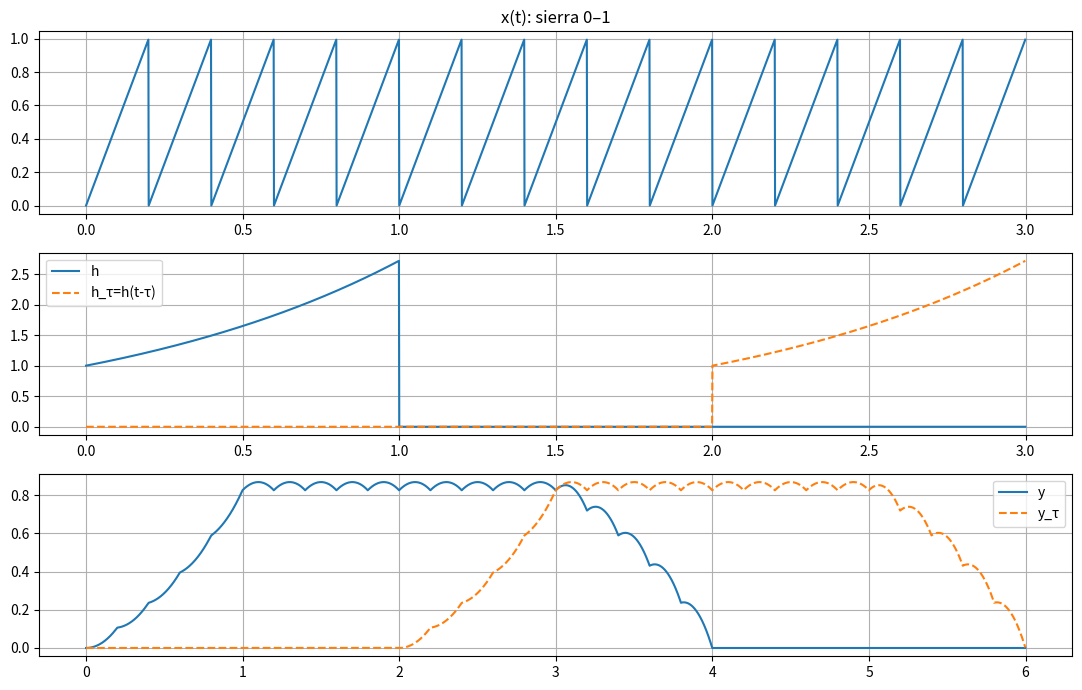

Reproduce this figure in Python.
import numpy as np
import matplotlib.pyplot as plt
from scipy import signal

# Parámetros
fs = 1000
dt = 1/fs
T_total = 3.0
t = np.arange(0, T_total, dt)
f = 5  # Hz


sierra = signal.sawtooth(2*np.pi*f*t)    # [-1,1]
sierra_n = (sierra+1)/2                  # [0,1]  <<— igual que en Paso 1
x = sierra_n


u = lambda x: np.where(x >= 0, 1, 0)


h = np.exp(t) * (u(t) - u(t - 1))

# Corrimiento (reconstruye h con (t - tau))
tau = 2  # segundos
h_tau = np.exp((t - tau)) * (u(t - tau) - u(t - tau - 1))  # <- mismo patrón que h, pero con (t - tau)

# Convoluciones
y     = np.convolve(x, h,     mode='full') * dt
y_tau = np.convolve(x, h_tau, mode='full') * dt
t_y   = np.arange(t[0]+t[0], t[-1]+t[-1] + dt, dt)[:len(y)]

# Gráficas Generales
plt.figure(figsize=(11,7))
plt.subplot(3,1,1); plt.plot(t, x);              plt.title('x(t): sierra 0–1'); plt.grid(True)
plt.subplot(3,1,2); plt.plot(t, h, label='h');   plt.plot(t, h_tau, '--', label='h_τ=h(t-τ)'); plt.legend(); plt.grid(True)
plt.subplot(3,1,3); plt.plot(t_y, y, label='y'); plt.plot(t_y, y_tau, '--', label='y_τ');      plt.legend(); plt.grid(True)
plt.tight_layout(); plt.show()